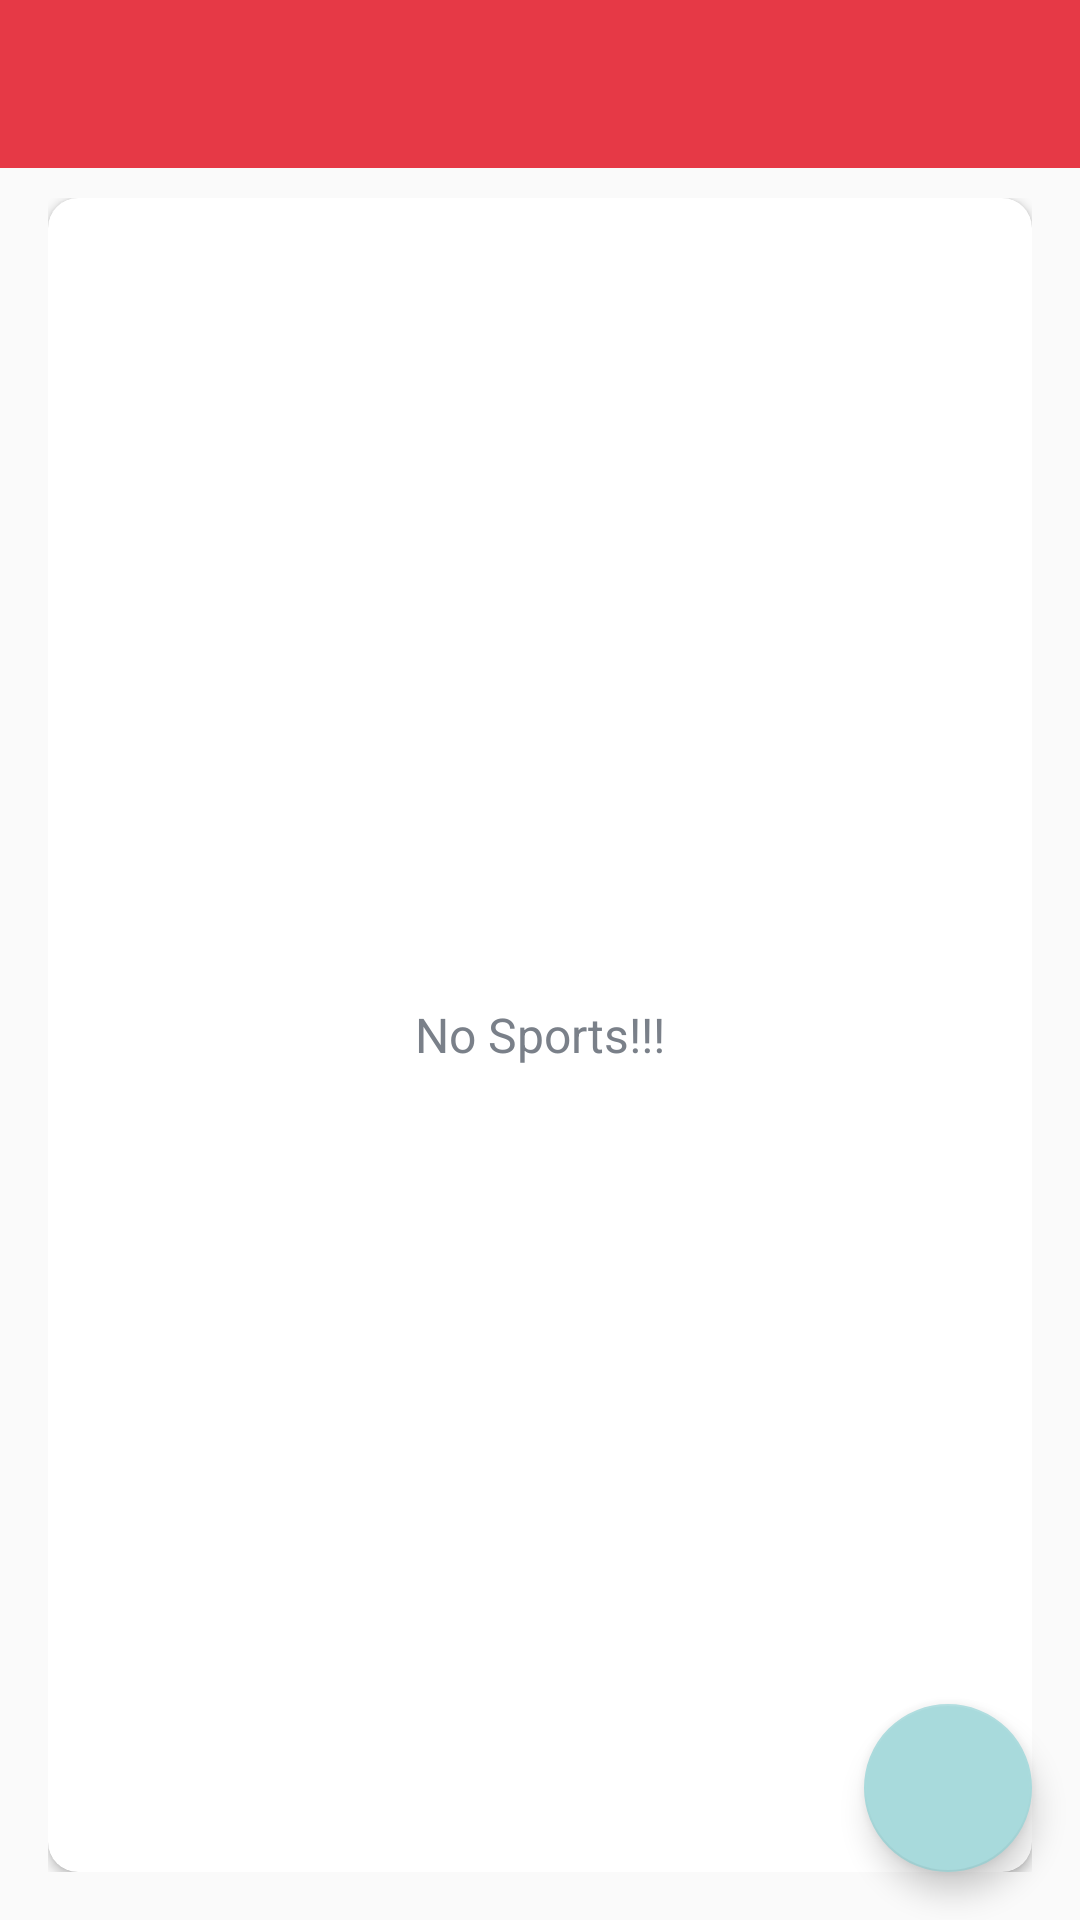

This screen was rendered from an Android layout file. Write that file and the resources it references.
<!-- AndroidManifest.xml: activity theme AppTheme.NoActionBar -->
<!-- res/layout/activity_sports.xml -->
<?xml version="1.0" encoding="utf-8"?>
<LinearLayout xmlns:android="http://schemas.android.com/apk/res/android"
    xmlns:app="http://schemas.android.com/apk/res-auto"
    xmlns:tools="http://schemas.android.com/tools"
    android:layout_width="match_parent"
    android:layout_height="match_parent"
    android:background="@drawable/ic_background"
    android:orientation="vertical"
    android:gravity="center"
    app:layout_behavior="@string/appbar_scrolling_view_behavior"
    tools:context=".activities.SportsActivity">

    <include layout="@layout/app_bar_sports"
        android:layout_width="match_parent"
        android:layout_height="match_parent"/>

    <include layout="@layout/sports_content"
        android:layout_width="match_parent"
        android:layout_height="match_parent"/>


</LinearLayout>
<!-- res/layout/app_bar_sports.xml (included above) -->
<?xml version="1.0" encoding="utf-8"?>
<androidx.constraintlayout.widget.ConstraintLayout xmlns:android="http://schemas.android.com/apk/res/android"
    xmlns:app="http://schemas.android.com/apk/res-auto"
    xmlns:tools="http://schemas.android.com/tools"
    android:layout_width="match_parent"
    android:layout_height="match_parent"
    android:orientation="vertical"
    tools:context=".activities.SportsActivity">

    <com.google.android.material.appbar.AppBarLayout
        android:id="@+id/sports_app_bar"
        android:layout_width="match_parent"
        android:layout_height="wrap_content"
        android:theme="@style/AppTheme.AppBarOverlay"
        app:layout_constraintTop_toTopOf="parent">>

        <androidx.appcompat.widget.Toolbar
            android:id="@+id/toolbar_sports_activity"
            android:layout_width="match_parent"
            android:layout_height="?attr/actionBarSize"
            android:background="?attr/colorPrimary"
            app:popupTheme="@style/AppTheme.PopupOverlay"
            />
    </com.google.android.material.appbar.AppBarLayout>

    <include layout="@layout/sports_content"
        android:layout_width="match_parent"
        android:layout_height="match_parent"
        android:layout_marginTop="50sp"/>

    <com.google.android.material.floatingactionbutton.FloatingActionButton
        android:id="@+id/fab_add_sport"
        android:layout_width="wrap_content"
        android:layout_height="wrap_content"
        android:layout_gravity="bottom|end"
        android:layout_margin="@dimen/fab_margin"
        app:srcCompat="@drawable/ic_vector_add_24dp"
        app:layout_constraintBottom_toBottomOf="parent"
        app:layout_constraintEnd_toEndOf="parent"/>


</androidx.constraintlayout.widget.ConstraintLayout>
<!-- res/layout/sports_content.xml (included above) -->
<?xml version="1.0" encoding="utf-8"?>
<LinearLayout xmlns:android="http://schemas.android.com/apk/res/android"
    xmlns:app="http://schemas.android.com/apk/res-auto"
    xmlns:tools="http://schemas.android.com/tools"
    android:layout_width="match_parent"
    android:layout_height="match_parent"
    android:background="@drawable/ic_background"
    android:orientation="vertical"
    android:gravity="center"
    android:padding="16dp"
    app:layout_behavior="@string/appbar_scrolling_view_behavior"
    tools:context=".activities.MyEventsActivity">

    <androidx.cardview.widget.CardView
        android:layout_width="match_parent"
        android:layout_height="match_parent"
        android:background="@android:color/white"
        android:elevation="@dimen/card_view_elevation"
        app:cardCornerRadius="@dimen/card_view_corner_radius" >

        <androidx.recyclerview.widget.RecyclerView
            android:id="@+id/rv_sports_list"
            android:layout_width="match_parent"
            android:layout_height="match_parent"
            android:visibility="gone"/>
        <TextView
            android:id="@+id/tv_no_sports"
            android:layout_width="match_parent"
            android:layout_height="match_parent"
            android:text="@string/no_sports"
            android:gravity="center"
            android:textColor="@color/secondary_text_color"
            android:textSize="@dimen/no_boards_available_text_size"/>
    </androidx.cardview.widget.CardView>


</LinearLayout>
<!-- resources referenced by this layout -->
<resources>
  <color name="secondary_text_color">#7A8089</color>
  <dimen name="card_view_corner_radius">10dp</dimen>
  <dimen name="card_view_elevation">10dp</dimen>
  <dimen name="fab_margin">16dp</dimen>
  <dimen name="no_boards_available_text_size">16sp</dimen>
  <string name="no_sports">No Sports!!!</string>
  <style name="AppTheme.AppBarOverlay" parent="ThemeOverlay.AppCompat.Dark.ActionBar" />
  <style name="AppTheme.PopupOverlay" parent="ThemeOverlay.AppCompat.Light" />
  <style name="AppTheme.NoActionBar">
          <item name="windowActionBar">false</item>
          <item name="windowNoTitle">true</item>
      </style>
</resources>
